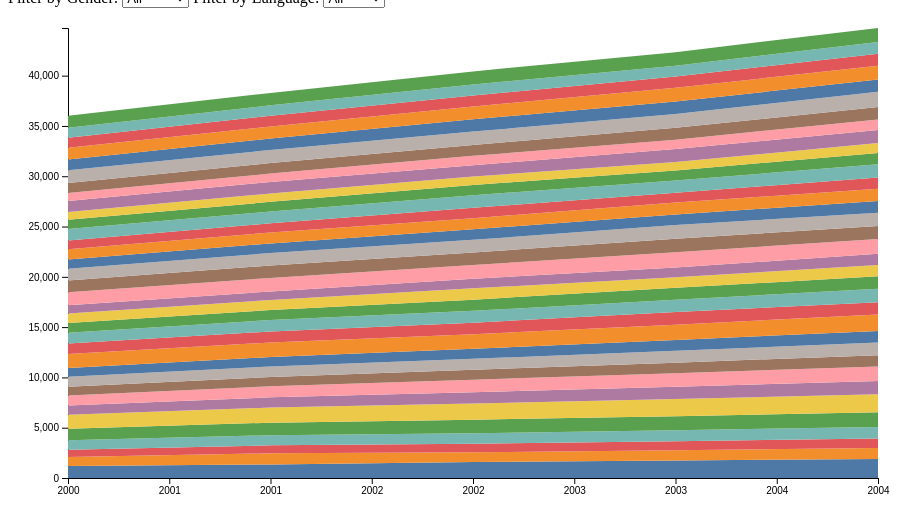
D3 v6 page, settled after 360 driven frames (6 s of simulated time); the page loaded 1 data file(s).


// ── themeRiver.js
const svg = d3.select("#chart"),
  width = +svg.attr("width"),
  height = +svg.attr("height");

const margin = { top: 20, right: 30, bottom: 30, left: 60 },
  innerWidth = width - margin.left - margin.right,
  innerHeight = height - margin.top - margin.bottom;

const tooltip = d3.select("#tooltip");
const g = svg.append("g")
  .attr("transform", `translate(${margin.left},${margin.top})`);

let rawData = [];

d3.json("name.json").then(data => {
  rawData = data;
  drawChart(); // initial draw after data is loaded
});

function drawChart(genderFilter = "all", languageFilter = "all") {
  const data = rawData.filter(d =>
    (genderFilter === "all" || d.gender === genderFilter) &&
    (languageFilter === "all" || d.language === languageFilter)
  );

  const names = Array.from(new Set(data.map(d => d.name)));
  const years = d3.range(2000, 2005); // x-axis from 2000–2005

  const yearData = years.map(year => {
    const row = { year };
    names.forEach(name => {
      const match = data.find(d => d.year === year && d.name === name);
      row[name] = match ? match.count : 0;
    });
    return row;
  });

  const stackedData = d3.stack().keys(names)(yearData);

  const x = d3.scaleLinear()
    .domain(d3.extent(years))
    .range([0, innerWidth]);

  const y = d3.scaleLinear()
    .domain([0, d3.max(stackedData, d => d3.max(d, d => d[1]))])
    .range([innerHeight, 0]);

  const color = d3.scaleOrdinal()
    .domain(names)
    .range(d3.schemeTableau10);

  g.selectAll("*").remove();

  g.append("g")
    .attr("transform", `translate(0,${innerHeight})`)
    .call(d3.axisBottom(x).tickFormat(d3.format("d")));

  g.append("g")
    .call(d3.axisLeft(y));

  g.selectAll(".area")
    .data(stackedData)
    .enter().append("path")
    .attr("class", "area")
    .attr("fill", d => color(d.key))
    .attr("d", d3.area()
      .x((d, i) => x(years[i]))
      .y0(d => y(d[0]))
      .y1(d => y(d[1]))
    )
    .on("mousemove", function (event, d) {
      const [mx] = d3.pointer(event);
      const year = Math.round(x.invert(mx));
      const name = d.key;
      const match = rawData.find(r => r.year === year && r.name === name);
      if (match) {
        tooltip
          .style("left", (event.pageX + 10) + "px")
          .style("top", (event.pageY - 30) + "px")
          .style("display", "block")
          .html(`<strong>${match.name}</strong><br>Year: ${match.year}<br>Count: ${match.count}<br>Language: ${match.language}`);
      }
    })
    .on("mouseout", () => tooltip.style("display", "none"));
}

d3.select("#gender").on("change", function () {
  drawChart(this.value, d3.select("#language").node().value);
});

d3.select("#language").on("change", function () {
  drawChart(d3.select("#gender").node().value, this.value);
});


### data: name.json
[
 {
  "year": 2000,
  "name": "Aryan",
  "gender": "male",
  "count": 1200,
  "language": "Hindi"
 },
 {
  "year": 2001,
  "name": "Aryan",
  "gender": "male",
  "count": 1350,
  "language": "Hindi"
 },
 {
  "year": 2002,
  "name": "Aryan",
  "gender": "male",
  "count": 1600,
  "language": "Hindi"
 },
 {
  "year": 2000,
  "name": "Anjali",
  "gender": "female",
  "count": 900,
  "language": "Hindi"
 },
 {
  "year": 2001,
  "name": "Anjali",
  "gender": "female",
  "count": 1100,
  "language": "Hindi"
 },
 {
  "year": 2002,
  "name": "Anjali",
  "gender": "female",
  "count": 950,
  "language": "Hindi"
 },
 {
  "year": 2000,
  "name": "Kabir",
  "gender": "male",
  "count": 700,
  "language": "Hindi"
 },
 {
  "year": 2001,
  "name": "Kabir",
  "gender": "male",
  "count": 800,
  "language": "Hindi"
 },
 "... 202 more items"
]